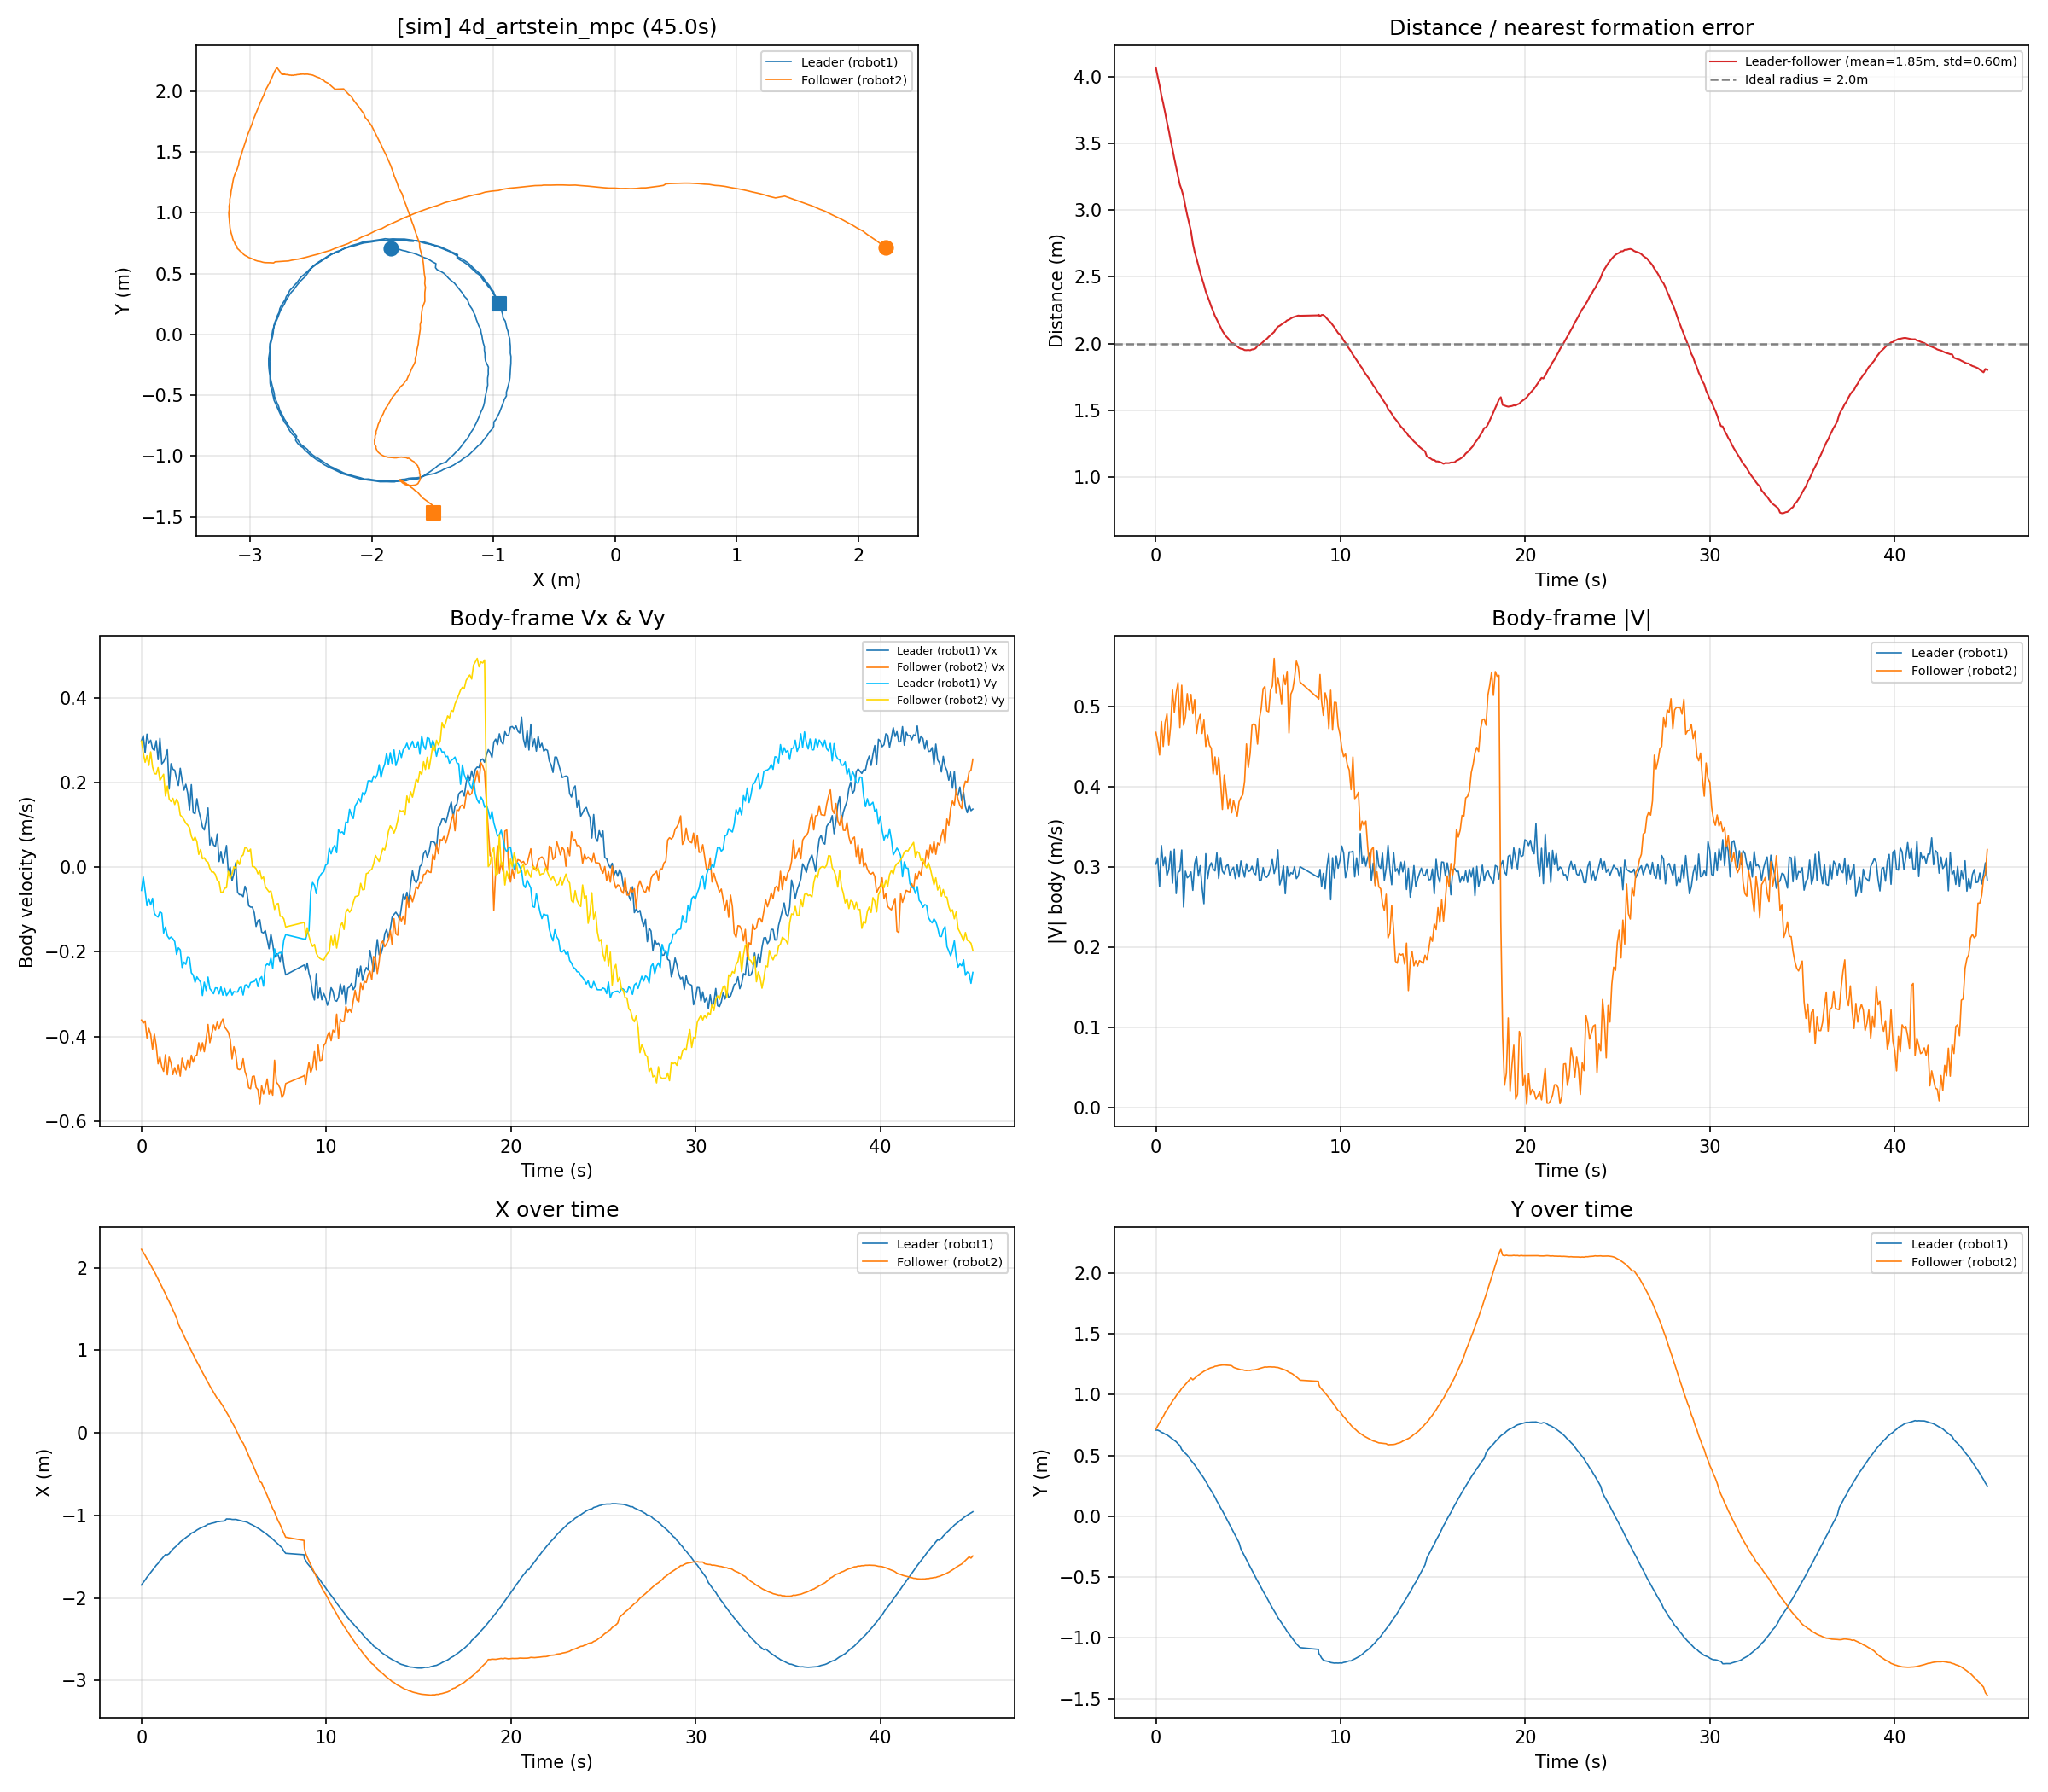

The table this chart was drawn from, first rows:
time_s, leader_x_m, leader_y_m, leader_vx_ms, leader_vy_ms, leader_v_ms, follower_x_m, follower_y_m, follower_vx_ms, follower_vy_ms, follower_v_ms, distance_m, nearest_formation_error_m
0.0009, -1.844, 0.7086, 0.2984, -0.0552, 0.3034, 2.224, 0.7167, -0.3610, 0.2975, 0.4678, 4.067, nan
0.0992, -1.812, 0.7082, 0.3103, -0.0234, 0.3112, 2.188, 0.7431, -0.3683, 0.2690, 0.4561, 4, nan
0.2000, -1.782, 0.7018, 0.2695, -0.0558, 0.2752, 2.151, 0.7692, -0.3633, 0.2473, 0.4395, 3.935, nan
0.2994, -1.749, 0.6907, 0.3138, -0.0910, 0.3267, 2.11, 0.7974, -0.4032, 0.2628, 0.4813, 3.86, nan
0.3999, -1.722, 0.6853, 0.2921, -0.0747, 0.3015, 2.074, 0.8219, -0.3808, 0.2401, 0.4502, 3.799, nan
0.5001, -1.692, 0.6756, 0.2996, -0.0891, 0.3126, 2.035, 0.8517, -0.3950, 0.2720, 0.4795, 3.731, nan
0.6002, -1.663, 0.6693, 0.2795, -0.0736, 0.2890, 1.99, 0.8753, -0.4301, 0.2366, 0.4908, 3.659, nan
0.7000, -1.635, 0.6596, 0.2756, -0.1094, 0.2965, 1.954, 0.8976, -0.3943, 0.2207, 0.4519, 3.596, nan
0.7999, -1.604, 0.6469, 0.2983, -0.1152, 0.3198, 1.909, 0.9221, -0.4219, 0.2197, 0.4757, 3.523, nan
0.9006, -1.581, 0.6351, 0.2536, -0.1180, 0.2797, 1.861, 0.9475, -0.4644, 0.2349, 0.5204, 3.456, nan
1.001, -1.548, 0.6242, 0.3042, -0.1055, 0.3220, 1.82, 0.9672, -0.4481, 0.2048, 0.4927, 3.386, nan
1.1, -1.527, 0.6133, 0.2437, -0.1088, 0.2668, 1.773, 0.9897, -0.4711, 0.2119, 0.5165, 3.321, nan
1.2, -1.5, 0.5961, 0.2486, -0.1557, 0.2934, 1.726, 1.014, -0.4824, 0.2193, 0.5299, 3.253, nan
1.3, -1.474, 0.5827, 0.2587, -0.1416, 0.2950, 1.685, 1.029, -0.4429, 0.1678, 0.4737, 3.19, nan
1.401, -1.478, 0.5492, 0.2771, -0.1623, 0.3212, 1.632, 1.052, -0.4904, 0.1914, 0.5264, 3.15, nan
1.501, -1.464, 0.5321, 0.1843, -0.1689, 0.2500, 1.59, 1.068, -0.4487, 0.1609, 0.4767, 3.1, nan
1.601, -1.433, 0.5175, 0.2441, -0.1652, 0.2947, 1.542, 1.085, -0.4624, 0.1546, 0.4876, 3.028, nan
1.701, -1.408, 0.5029, 0.2312, -0.1691, 0.2864, 1.492, 1.103, -0.4898, 0.1624, 0.5160, 2.961, nan
1.802, -1.388, 0.4821, 0.2288, -0.1759, 0.2886, 1.445, 1.12, -0.4733, 0.1477, 0.4958, 2.904, nan
1.901, -1.368, 0.4600, 0.2092, -0.2062, 0.2938, 1.395, 1.138, -0.4894, 0.1602, 0.5150, 2.845, nan
2.001, -1.348, 0.4420, 0.1924, -0.1906, 0.2708, 1.319, 1.123, -0.4670, 0.1515, 0.4909, 2.752, nan
2.101, -1.322, 0.4224, 0.2332, -0.1955, 0.3044, 1.268, 1.135, -0.4936, 0.1227, 0.5086, 2.687, nan
2.202, -1.304, 0.4002, 0.2046, -0.2369, 0.3130, 1.225, 1.149, -0.4511, 0.1182, 0.4664, 2.638, nan
2.301, -1.287, 0.3785, 0.1817, -0.2244, 0.2887, 1.177, 1.161, -0.4692, 0.1119, 0.4824, 2.585, nan
2.402, -1.269, 0.3557, 0.1956, -0.2295, 0.3015, 1.129, 1.172, -0.4789, 0.1037, 0.4900, 2.533, nan
2.502, -1.253, 0.3355, 0.1752, -0.2115, 0.2746, 1.084, 1.183, -0.4557, 0.0990, 0.4663, 2.486, nan
2.603, -1.24, 0.3124, 0.1350, -0.2154, 0.2542, 1.037, 1.193, -0.4742, 0.0930, 0.4832, 2.441, nan
2.702, -1.215, 0.2875, 0.1947, -0.2495, 0.3165, 0.9937, 1.2, -0.4442, 0.0726, 0.4501, 2.39, nan
2.801, -1.206, 0.2611, 0.1285, -0.2548, 0.2854, 0.9482, 1.208, -0.4605, 0.0628, 0.4647, 2.353, nan
2.902, -1.194, 0.2332, 0.1260, -0.2722, 0.3000, 0.9039, 1.217, -0.4461, 0.0710, 0.4517, 2.317, nan
3.002, -1.177, 0.2089, 0.1615, -0.2590, 0.3052, 0.8617, 1.223, -0.4438, 0.0598, 0.4478, 2.277, nan
3.102, -1.165, 0.1822, 0.1333, -0.2659, 0.2974, 0.8212, 1.226, -0.4147, 0.0298, 0.4158, 2.243, nan
3.202, -1.151, 0.1571, 0.1152, -0.2717, 0.2951, 0.7745, 1.234, -0.4351, 0.0416, 0.4371, 2.206, nan
3.302, -1.143, 0.1254, 0.0948, -0.3032, 0.3177, 0.7336, 1.236, -0.4148, 0.0195, 0.4152, 2.18, nan
3.402, -1.133, 0.1004, 0.0877, -0.2718, 0.2855, 0.6901, 1.24, -0.4360, 0.0220, 0.4365, 2.15, nan
3.502, -1.121, 0.0705, 0.1102, -0.2915, 0.3117, 0.6504, 1.242, -0.4058, 0.0141, 0.4060, 2.124, nan
3.603, -1.107, 0.0455, 0.1397, -0.2596, 0.2948, 0.6122, 1.244, -0.3715, 0.0114, 0.3717, 2.095, nan
3.703, -1.103, 0.0164, 0.0521, -0.2867, 0.2914, 0.5685, 1.244, -0.4146, -0.0028, 0.4146, 2.074, nan
3.804, -1.095, -0.0136, 0.0702, -0.2925, 0.3008, 0.5301, 1.243, -0.3950, -0.0115, 0.3952, 2.055, nan
3.903, -1.091, -0.0436, 0.0521, -0.2988, 0.3033, 0.4934, 1.243, -0.3723, -0.0117, 0.3725, 2.041, nan
4.003, -1.085, -0.0713, 0.0488, -0.2851, 0.2893, 0.4537, 1.241, -0.3845, -0.0175, 0.3849, 2.022, nan
4.103, -1.075, -0.0999, 0.0783, -0.2856, 0.2962, 0.4172, 1.238, -0.3661, -0.0311, 0.3674, 2.005, nan
4.203, -1.075, -0.1302, 0.0130, -0.2993, 0.2996, 0.3974, 1.226, -0.3816, -0.0346, 0.3831, 2.002, nan
4.303, -1.071, -0.1578, 0.0370, -0.2830, 0.2854, 0.3605, 1.22, -0.3682, -0.0601, 0.3731, 1.986, nan
4.404, -1.07, -0.1889, 0.0099, -0.3024, 0.3026, 0.3265, 1.215, -0.3586, -0.0593, 0.3635, 1.98, nan
4.504, -1.067, -0.2169, 0.0253, -0.2865, 0.2876, 0.2887, 1.21, -0.3776, -0.0503, 0.3810, 1.968, nan
4.604, -1.042, -0.2687, 0.0509, -0.3033, 0.3075, 0.2518, 1.205, -0.3834, -0.0485, 0.3864, 1.962, nan
4.704, -1.044, -0.2980, -0.0123, -0.2968, 0.2970, 0.2137, 1.205, -0.3898, -0.0100, 0.3899, 1.96, nan
4.804, -1.043, -0.3259, -0.0003, -0.2873, 0.2873, 0.1734, 1.2, -0.4059, -0.0272, 0.4068, 1.952, nan
4.904, -1.049, -0.3577, -0.0323, -0.3023, 0.3040, 0.1274, 1.199, -0.4530, -0.0164, 0.4533, 1.951, nan
5.004, -1.049, -0.3864, -0.0157, -0.2938, 0.2942, 0.0884, 1.2, -0.4240, 0.0009, 0.4241, 1.952, nan
5.104, -1.048, -0.4162, 0.0104, -0.2950, 0.2952, 0.0443, 1.2, -0.4415, -0.0034, 0.4415, 1.95, nan
5.205, -1.054, -0.4462, -0.0593, -0.2950, 0.3009, -0.0025, 1.203, -0.4764, 0.0154, 0.4766, 1.956, nan
5.305, -1.06, -0.4740, -0.0652, -0.2851, 0.2925, -0.0496, 1.203, -0.4783, 0.0060, 0.4784, 1.958, nan
5.404, -1.066, -0.5024, -0.0648, -0.2830, 0.2903, -0.0960, 1.207, -0.4756, 0.0250, 0.4762, 1.965, nan
5.505, -1.072, -0.5324, -0.0699, -0.3021, 0.3101, -0.1225, 1.21, -0.4522, 0.0286, 0.4531, 1.984, nan
5.605, -1.075, -0.5588, -0.0454, -0.2789, 0.2826, -0.1721, 1.215, -0.4825, 0.0464, 0.4847, 1.991, nan
5.705, -1.082, -0.5874, -0.0583, -0.2778, 0.2838, -0.2240, 1.22, -0.4956, 0.0447, 0.4976, 2, nan
5.805, -1.093, -0.6163, -0.0910, -0.2850, 0.2992, -0.2774, 1.224, -0.5208, 0.0362, 0.5220, 2.013, nan
5.905, -1.106, -0.6423, -0.0943, -0.2727, 0.2886, -0.3279, 1.228, -0.5231, 0.0424, 0.5248, 2.026, nan
... 384 more rows
